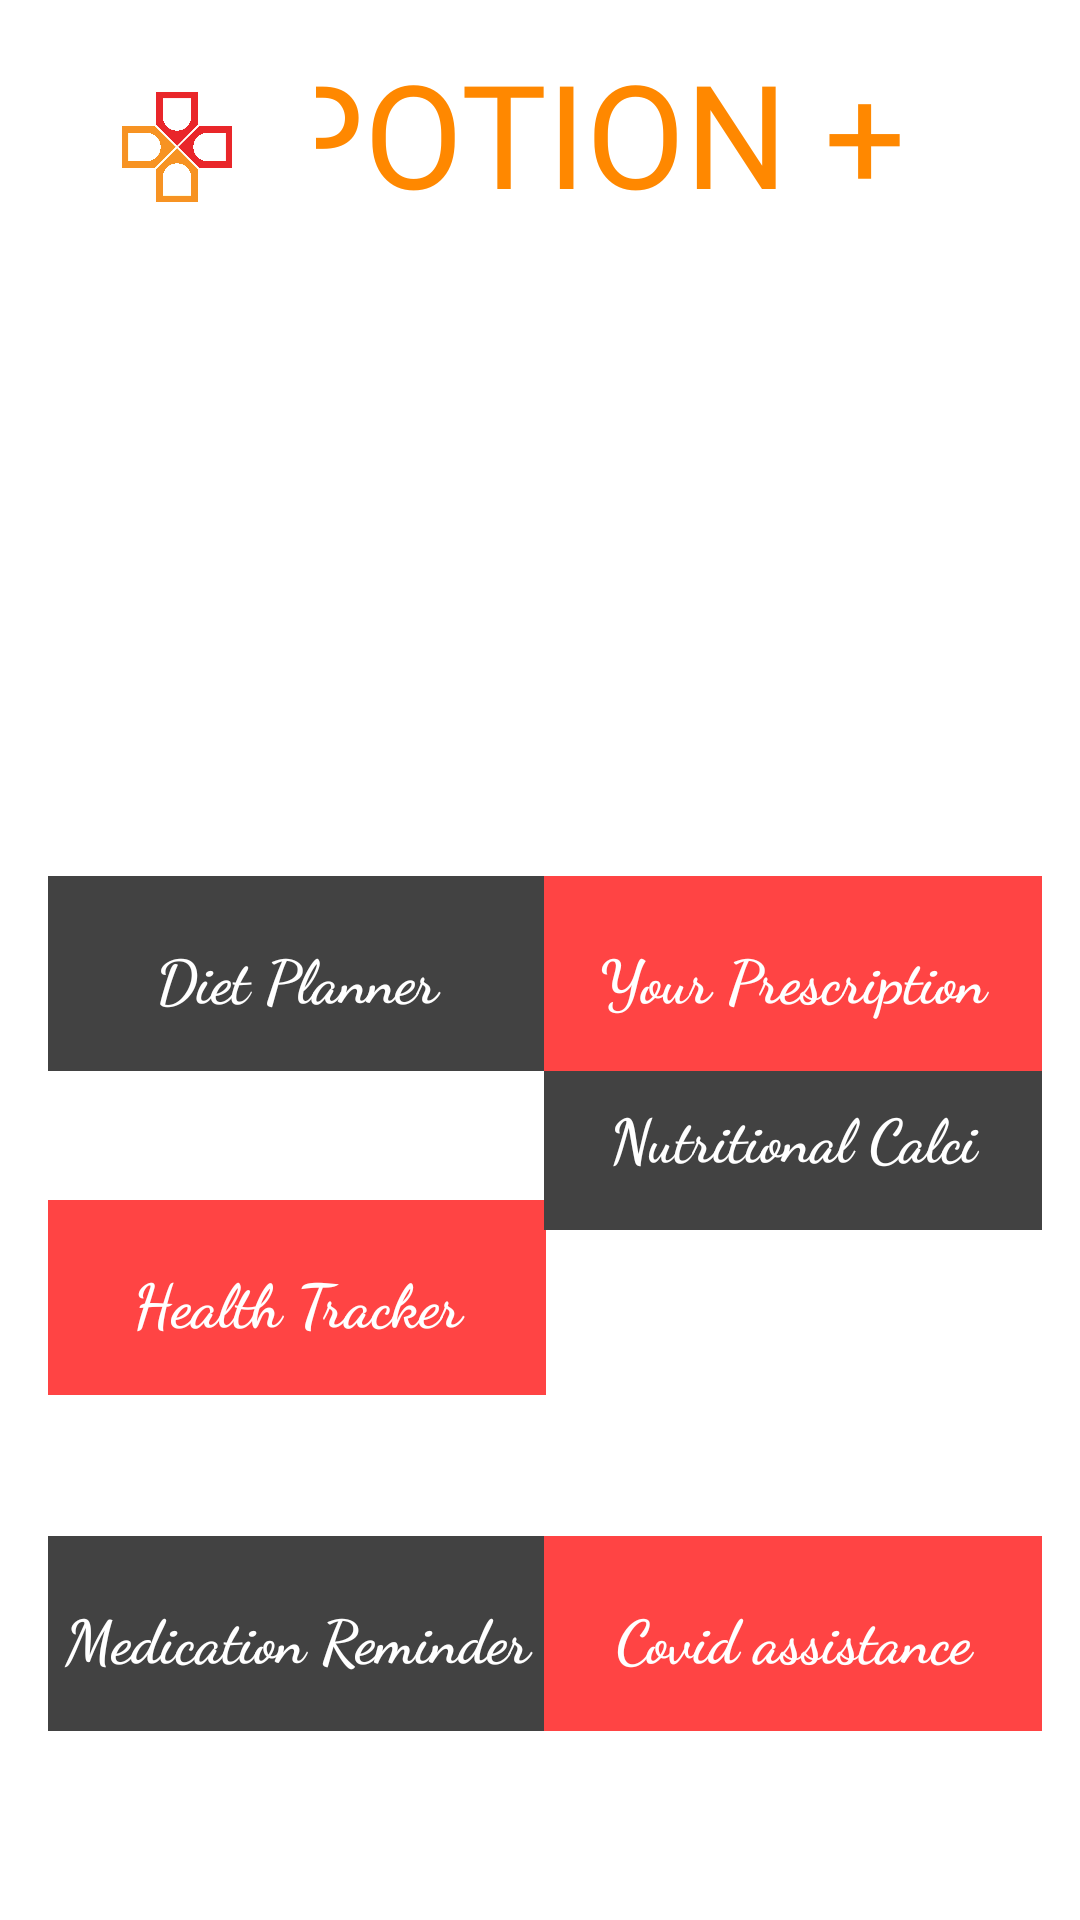

The Android layout XML behind this screen, and the referenced resources:
<!-- AndroidManifest.xml: application theme Theme.Signuplab -->
<!-- res/layout/activity_welcome.xml -->
<?xml version="1.0" encoding="utf-8"?>
<androidx.constraintlayout.widget.ConstraintLayout xmlns:android="http://schemas.android.com/apk/res/android"
    xmlns:app="http://schemas.android.com/apk/res-auto"
    xmlns:tools="http://schemas.android.com/tools"
    android:layout_width="match_parent"
    android:layout_height="match_parent"
    android:background="@color/yellow"
    tools:context=".welcome_activity">

    <TextView
        android:id="@+id/textView10"
        android:layout_width="166dp"
        android:layout_height="65dp"
        android:layout_marginStart="16dp"
        android:layout_marginTop="512dp"
        android:background="@color/cardview_dark_background"
        android:fontFamily="cursive"
        android:paddingTop="20dp"
        android:textStyle="bold"
        android:text="Medication Reminder"
        android:textAlignment="center"
        android:textColor="@color/white"
        android:textSize="20sp"
        app:layout_constraintStart_toStartOf="parent"
        app:layout_constraintTop_toTopOf="parent" />

    <TextView
        android:id="@+id/textView11"
        android:layout_width="166dp"
        android:layout_height="65dp"
        android:layout_marginTop="512dp"
        android:background="@android:color/holo_red_light"
        android:fontFamily="cursive"
        android:paddingTop="20dp"
        android:text="Covid assistance"
        android:textAlignment="center"
        android:textColor="@color/white"
        android:textSize="20sp"
        android:textStyle="bold"
        app:layout_constraintEnd_toEndOf="parent"
        app:layout_constraintHorizontal_bias="0.934"
        app:layout_constraintStart_toStartOf="parent"
        app:layout_constraintTop_toTopOf="parent" />

    <TextView
        android:id="@+id/textView8"
        android:layout_width="166dp"
        android:layout_height="65dp"
        android:layout_marginStart="16dp"
        android:layout_marginTop="400dp"
        android:background="@android:color/holo_red_light"
        android:fontFamily="cursive"
        android:paddingTop="20dp"
        android:textStyle="bold"
        android:text="Health Tracker"
        android:textAlignment="center"
        android:textColor="@color/white"
        android:textSize="20sp"
        app:layout_constraintStart_toStartOf="parent"
        app:layout_constraintTop_toTopOf="parent" />


    <TextView
        android:id="@+id/textView9"
        android:layout_width="166dp"
        android:layout_height="65dp"
        android:background="@color/cardview_dark_background"

        android:fontFamily="cursive"
        android:paddingTop="20dp"
        android:text="Nutritional Calci"
        android:textAlignment="center"
        android:textColor="@color/white"
        android:textSize="20sp"
        android:textStyle="bold"
        app:layout_constraintBottom_toBottomOf="parent"
        app:layout_constraintEnd_toEndOf="parent"
        app:layout_constraintHorizontal_bias="0.934"
        app:layout_constraintStart_toStartOf="parent"
        app:layout_constraintTop_toTopOf="parent"
        app:layout_constraintVertical_bias="0.6" />

    <TextView
        android:id="@+id/welcometext"
        android:layout_width="337dp"
        android:layout_height="74dp"
        android:background="@color/yellow"
        android:ellipsize="end"
        android:fontFamily="cursive"
        android:paddingTop="10dp"
        android:textAlignment="center"
        android:textSize="34sp"
        app:autoSizeTextType="uniform"
        app:layout_constraintBottom_toBottomOf="parent"
        app:layout_constraintEnd_toEndOf="parent"
        app:layout_constraintHorizontal_bias="0.119"
        app:layout_constraintStart_toStartOf="parent"
        app:layout_constraintTop_toTopOf="parent"
        app:layout_constraintVertical_bias="0.14" />

    <TextView
        android:id="@+id/welcometext2"
        android:layout_width="265dp"
        android:layout_height="77dp"
        android:background="@color/yellow"
        android:ellipsize="end"
        android:fontFamily="cursive"
        android:paddingTop="10dp"
        android:textAlignment="center"
        android:textSize="34sp"
        app:autoSizeTextType="uniform"
        app:layout_constraintBottom_toBottomOf="parent"
        app:layout_constraintEnd_toEndOf="parent"
        app:layout_constraintHorizontal_bias="0.801"
        app:layout_constraintStart_toStartOf="parent"
        app:layout_constraintTop_toTopOf="parent"
        app:layout_constraintVertical_bias="0.276" />

    <TextView
        android:id="@+id/textView5"
        android:layout_width="229dp"
        android:layout_height="59dp"
        android:layout_marginTop="12dp"
        android:layout_marginEnd="40dp"
        android:fontFamily="@font/abril_fatface"
        android:text="POTION +"
        android:textColor="@android:color/holo_orange_dark"
        android:textSize="48sp"

        app:layout_constraintEnd_toEndOf="parent"
        app:layout_constraintTop_toTopOf="parent" />

    <TextView
        android:id="@+id/textView6"
        android:layout_width="166dp"
        android:layout_height="65dp"
        android:layout_marginStart="16dp"
        android:layout_marginTop="292dp"
        android:background="@color/cardview_dark_background"
        android:fontFamily="cursive"
        android:text="Diet Planner"
        android:paddingTop="20dp"
        android:textStyle="bold"
        android:textAlignment="center"
        android:textColor="@color/white"
        android:textSize="20sp"
        app:layout_constraintStart_toStartOf="parent"
        app:layout_constraintTop_toTopOf="parent" />

    <TextView
        android:id="@+id/textView7"
        android:layout_width="166dp"
        android:layout_height="65dp"
        android:layout_marginTop="292dp"
        android:background="@android:color/holo_red_light"
        android:fontFamily="cursive"
        android:paddingTop="20dp"
        android:text="Your Prescription"
        android:textAlignment="center"
        android:textColor="@color/white"
        android:textSize="20sp"
        android:textStyle="bold"
        app:layout_constraintEnd_toEndOf="parent"
        app:layout_constraintHorizontal_bias="0.934"
        app:layout_constraintStart_toStartOf="parent"
        app:layout_constraintTop_toTopOf="parent" />

    <ImageView
        android:id="@+id/imageView10"
        android:layout_width="102dp"
        android:layout_height="74dp"
        android:layout_marginStart="8dp"
        android:layout_marginTop="12dp"
        app:layout_constraintStart_toStartOf="parent"
        app:layout_constraintTop_toTopOf="parent"
        app:srcCompat="@drawable/hos" />

</androidx.constraintlayout.widget.ConstraintLayout>
<!-- resources referenced by this layout -->
<resources>
  <!-- drawable hos: jpg bitmap (drawable, 205563 bytes) -->
  <style name="Theme.Signuplab" parent="Theme.MaterialComponents.DayNight.DarkActionBar">
          
          <item name="colorPrimary">@color/purple_500</item>
          <item name="colorPrimaryVariant">@color/purple_700</item>
          <item name="colorOnPrimary">@color/white</item>
          
          <item name="colorSecondary">@color/teal_200</item>
          <item name="colorSecondaryVariant">@color/teal_700</item>
          <item name="colorOnSecondary">@color/black</item>
          
          <item name="android:statusBarColor" tools:targetApi="l">?attr/colorPrimaryVariant</item>
          
      </style>
  <!-- not gathered from this repository: default colours our renderer supplied (Android Studio template values) -->
  <color name="purple_500">#FF6200EE</color>
  <color name="purple_700">#FF3700B3</color>
  <color name="teal_200">#FF03DAC5</color>
  <color name="teal_700">#FF018786</color>
  <color name="black">#FF000000</color>
  <color name="white">#FFFFFFFF</color>
</resources>
